4-way image classification set "cnn_board" from GitHub (DustinCarrion/TicTacToeAgent); label vocabulary: board, no board 1, no board 2, no board 3.

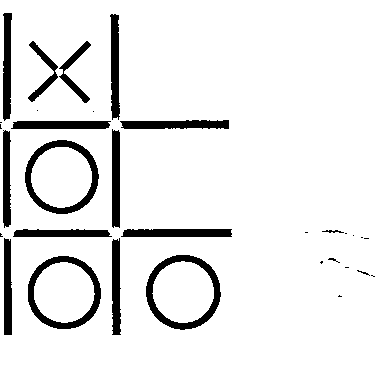
Label: no board 1

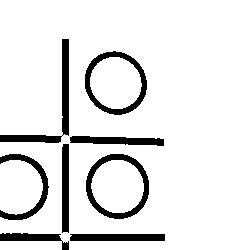
Label: no board 2

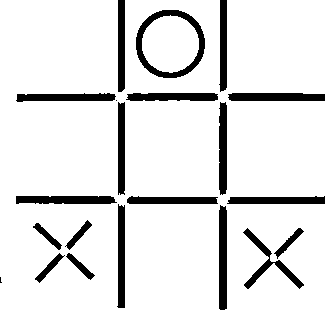
Label: board

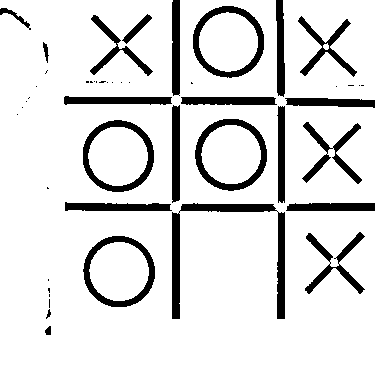
Label: no board 3

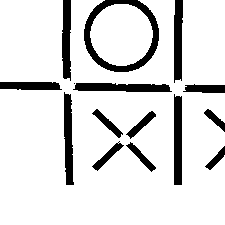
Label: no board 3

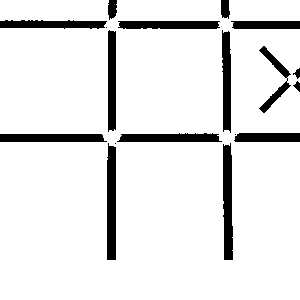
Label: no board 1
